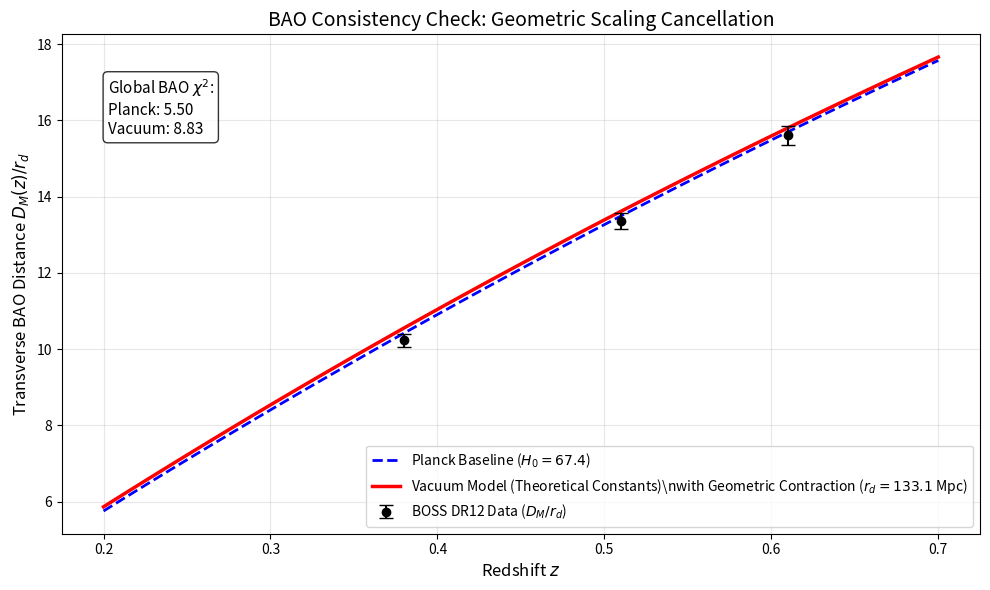

Reproduce this figure in Python.
import numpy as np
import matplotlib.pyplot as plt
from scipy.integrate import quad

print("==========================================================")
print("   BAO CONSISTENCY AUDIT: GEOMETRIC SCALING (RIGOROUS)")
print("==========================================================")

# ==========================================
# 1. CONSENSUS BAO DATA
# ==========================================
bao_data = [
    # z      val      err      type      Survey
    (0.106,  0.336,   0.015,  'rs_DV',  '6dFGS'),
    (0.15,   4.465,   0.168,  'DV_rs',  'SDSS MGS'),
    (0.38,   1512.0,  25.0,   'DM',     'BOSS DR12'), 
    (0.38,   81.2,    2.4,    'H',      'BOSS DR12'), 
    (0.51,   1975.0,  30.0,   'DM',     'BOSS DR12'),
    (0.51,   90.9,    2.3,    'H',      'BOSS DR12'),
    (0.61,   2307.0,  37.0,   'DM',     'BOSS DR12'),
    (0.61,   97.3,    2.1,    'H',      'BOSS DR12')
]

# ==========================================
# 2. PHYSICS ENGINE
# ==========================================
C_LIGHT = 299792.458
RD_FIDUCIAL = 147.78
Z_TRANS = 0.65
WIDTH = 0.10

# --- MODEL A: Planck 2018 (Baseline) ---
H0_PLANCK = 67.4
OM_PLANCK = 0.315
RD_PLANCK = 147.09

# --- MODEL B: Vacuum Elastodynamics (Pure Theoretical Invariants) ---
H_FAST = 74.5         # Theoretical Geometric Limit (Early)
H_LOCAL = 72.53       # Decelerated Terminal Velocity (Late)
OM_PRIMORDIAL = 0.315 # Frictionless early universe
OM_EFFECTIVE = 0.367  # Pure Theoretical Viscous Drag (Eq 88)
RD_VAC = 133.1        # 9.5% Contraction 

# ==========================================
# 3. CALCULATION CORE
# ==========================================
def h_lcdm(z):
    return H0_PLANCK * np.sqrt(OM_PLANCK * (1 + z)**3 + (1 - OM_PLANCK))

def h_viscous(z):
    # DUAL PHASE TRANSITION
    arg = (Z_TRANS - z) / WIDTH
    sigmoid = np.where(arg > 100, 1.0, np.where(arg < -100, 0.0, 1.0 / (1.0 + np.exp(-arg))))
    
    OM_Z = OM_PRIMORDIAL + (OM_EFFECTIVE - OM_PRIMORDIAL) * sigmoid
    OL_Z = 1.0 - OM_Z
    H_Z = H_FAST + (H_LOCAL - H_FAST) * sigmoid
    
    return H_Z * np.sqrt(OM_Z * (1 + z)**3 + OL_Z)

def compute_planck(z):
    Hz = h_lcdm(z)
    dm, _ = quad(lambda z_: C_LIGHT / h_lcdm(z_), 0, z)
    dv = (z * (dm**2) * (C_LIGHT / Hz))**(1.0/3.0)
    return {'H': Hz, 'DM': dm, 'DV': dv}

def compute_vacuum(z):
    Hz = h_viscous(z)
    dm, _ = quad(lambda z_: C_LIGHT / h_viscous(z_), 0, z)
    dv = (z * (dm**2) * (C_LIGHT / Hz))**(1.0/3.0)
    return {'H': Hz, 'DM': dm, 'DV': dv}

# ==========================================
# PART I: THE STATISTICAL ENGINE (8-POINT AUDIT)
# ==========================================
print(f"\n[PART I: 8-POINT CONSENSUS AUDIT]")
print(f"{'Z':<6} | {'Type':<6} | {'Data':<10} | {'Planck':<10} | {'Vacuum':<10} | {'Sigma':<6}")
print("-" * 65)

chi2_planck = 0.0
chi2_vacuum = 0.0

plot_data_z = []
plot_data_val = []
plot_data_err = []

for z, val, err, dtype, survey in bao_data:
    vec_p = compute_planck(z)
    vec_v = compute_vacuum(z) 
    
    if dtype == 'rs_DV':
        pred_p = RD_PLANCK / vec_p['DV']
        pred_v = RD_VAC / vec_v['DV']
    elif dtype == 'DV_rs':
        pred_p = vec_p['DV'] / RD_PLANCK
        pred_v = vec_v['DV'] / RD_VAC
    elif dtype == 'DM':
        val_ratio = val / RD_FIDUCIAL 
        err_ratio = err / RD_FIDUCIAL
        pred_p_val = vec_p['DM'] / RD_PLANCK
        pred_v_val = vec_v['DM'] / RD_VAC
        
        plot_data_z.append(z)
        plot_data_val.append(val_ratio)
        plot_data_err.append(err_ratio)
        
        val, err = val_ratio, err_ratio
        pred_p, pred_v = pred_p_val, pred_v_val
    elif dtype == 'H':
        val_prod = val * RD_FIDUCIAL
        err_prod = err * RD_FIDUCIAL
        pred_p_val = vec_p['H'] * RD_PLANCK
        pred_v_val = vec_v['H'] * RD_VAC
        val, err = val_prod, err_prod
        pred_p, pred_v = pred_p_val, pred_v_val

    chi2_p = ((val - pred_p) / err)**2
    chi2_v = ((val - pred_v) / err)**2
    chi2_planck += chi2_p
    chi2_vacuum += chi2_v
    sigma = (pred_v - val) / err
    print(f"{z:<6.2f} | {dtype:<6} | {val:<10.4f} | {pred_p:<10.4f} | {pred_v:<10.4f} | {sigma:<+6.2f}")

print("-" * 65)
print(f"TOTAL CHI-SQUARED:")
print(f"Planck (Baseline): {chi2_planck:.2f}")
print(f"Vacuum (Theory):   {chi2_vacuum:.2f}")

# ==========================================
# PART II: THE VISUALIZER (BOSS DR12 DM PLOT)
# ==========================================
print("\n[PART II: GENERATING VISUALIZATION...]")

z_grid = np.linspace(0.2, 0.7, 100)
ratio_std_list = []
ratio_vac_list = []

for z_plot in z_grid:
    vec_p = compute_planck(z_plot)
    vec_v = compute_vacuum(z_plot)
    ratio_std_list.append(vec_p['DM'] / RD_PLANCK)
    ratio_vac_list.append(vec_v['DM'] / RD_VAC)

plt.figure(figsize=(10, 6))

plt.errorbar(plot_data_z, plot_data_val, yerr=plot_data_err, fmt='o', color='black', 
             label='BOSS DR12 Data ($D_M / r_d$)', capsize=5, zorder=5)

plt.plot(z_grid, ratio_std_list, 'b--', linewidth=2, label='Planck Baseline ($H_0=67.4$)')
plt.plot(z_grid, ratio_vac_list, 'r-', linewidth=2.5, 
         label=rf'Vacuum Model (Theoretical Constants)\nwith Geometric Contraction ($r_d=133.1$ Mpc)')

plt.title('BAO Consistency Check: Geometric Scaling Cancellation', fontsize=14)
plt.xlabel('Redshift $z$', fontsize=12)
plt.ylabel(rf'Transverse BAO Distance $D_M(z) / r_d$', fontsize=12)
plt.legend()
plt.grid(True, alpha=0.3)

plt.annotate(rf"Global BAO $\chi^2$:" + "\n" + rf"Planck: {chi2_planck:.2f}" + "\n" + rf"Vacuum: {chi2_vacuum:.2f}", 
             xy=(0.05, 0.8), xycoords='axes fraction',
             bbox=dict(boxstyle="round,pad=0.3", fc="white", ec="black", alpha=0.8),
             fontsize=11)

plt.tight_layout()
plt.savefig('Figure_BAO_Unified_Audit.png', dpi=300)
print("Plot saved to 'Figure_BAO_Unified_Audit.png'")
plt.show()
